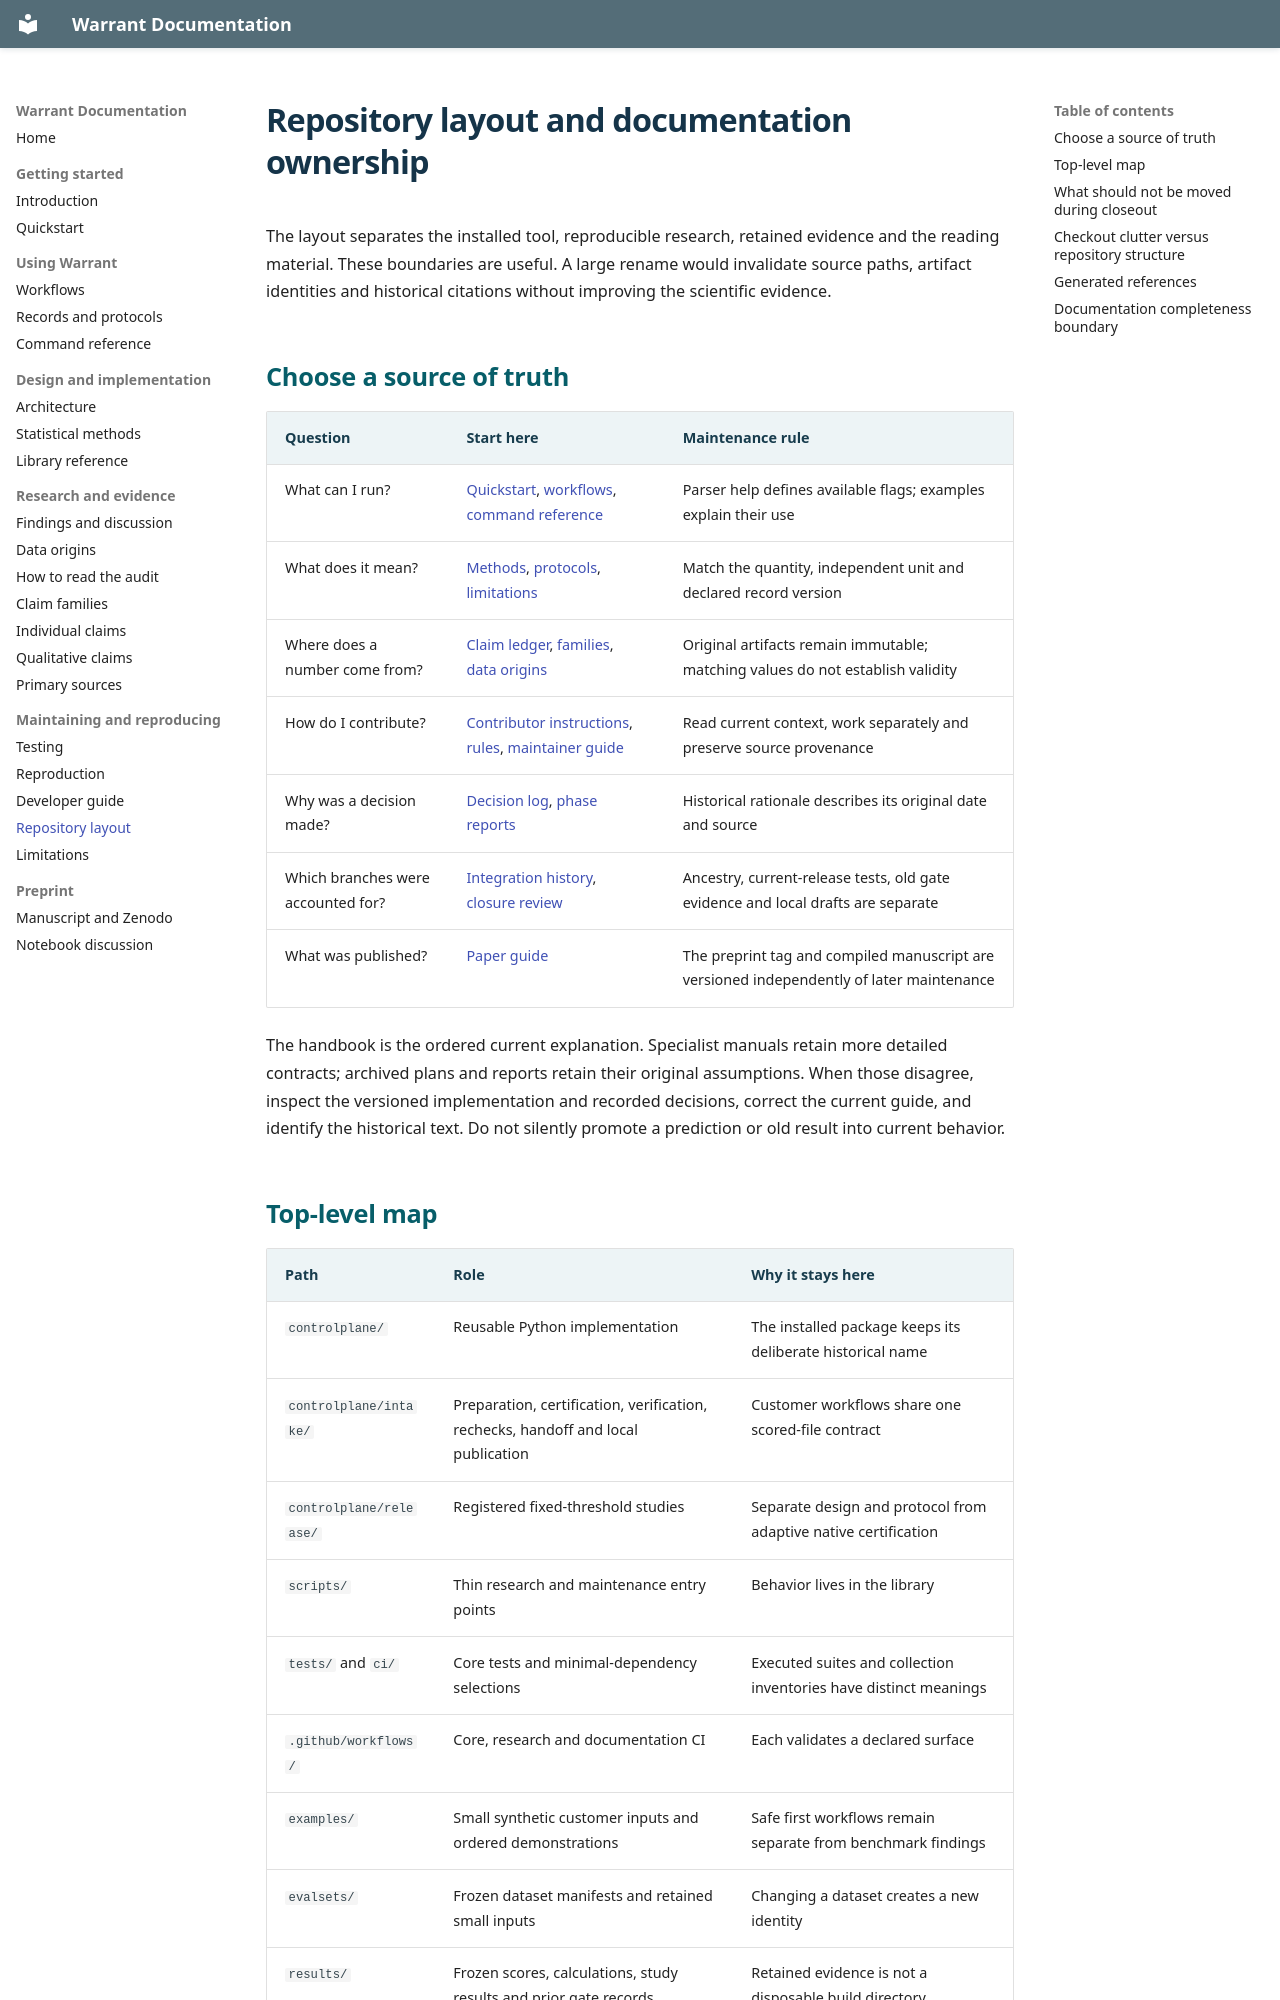

repository: Aditya26189/Warrant · page: repository-layout.html · generator: mkdocs

# Repository layout and documentation ownership

The layout separates the installed tool, reproducible research, retained
evidence and the reading material. These boundaries are useful. A large rename
would invalidate source paths, artifact identities and historical citations
without improving the scientific evidence.

## Choose a source of truth

| Question | Start here | Maintenance rule |
|---|---|---|
| What can I run? | [Quickstart](quickstart.md), [workflows](workflows.md), [command reference](cli-reference.md) | Parser help defines available flags; examples explain their use |
| What does it mean? | [Methods](methods.md), [protocols](records-and-protocols.md), [limitations](limitations.md) | Match the quantity, independent unit and declared record version |
| Where does a number come from? | [Claim ledger](claims.md), [families](claim-families.md), [data origins](data-sources.md) | Original artifacts remain immutable; matching values do not establish validity |
| How do I contribute? | [Contributor instructions](../../AGENTS.md), [rules](../CONTRIBUTING.md), [maintainer guide](developer-guide.md) | Read current context, work separately and preserve source provenance |
| Why was a decision made? | [Decision log](../../DECISIONS.md), [phase reports](../../reports/) | Historical rationale describes its original date and source |
| Which branches were accounted for? | [Integration history](../BRANCH-INTEGRATION.md), [closure review](../../reports/PHASE-56.md) | Ancestry, current-release tests, old gate evidence and local drafts are separate |
| What was published? | [Paper guide](../../paper/README.md) | The preprint tag and compiled manuscript are versioned independently of later maintenance |

The handbook is the ordered current explanation. Specialist manuals retain
more detailed contracts; archived plans and reports retain their original
assumptions. When those disagree, inspect the versioned implementation and
recorded decisions, correct the current guide, and identify the historical
text. Do not silently promote a prediction or old result into current behavior.
